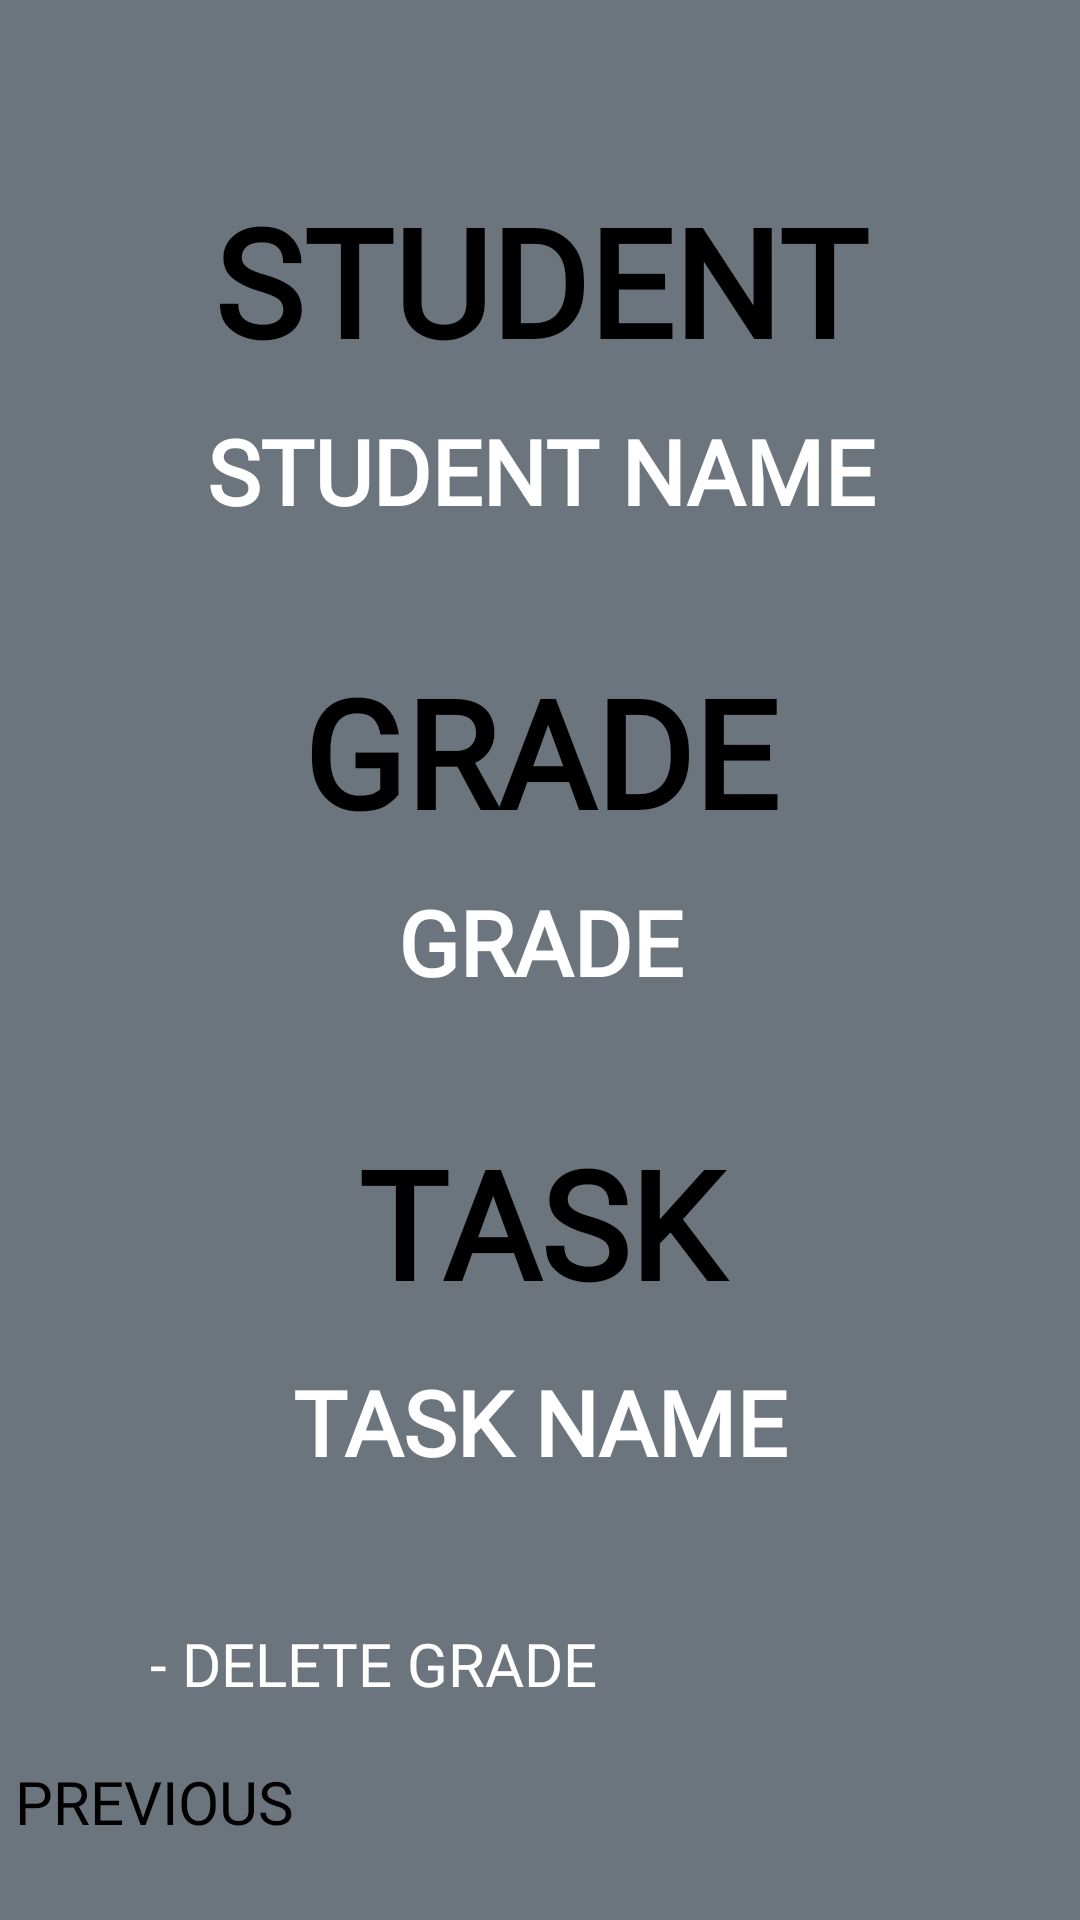

Write the Android layout XML for this screen, with the resource values it uses.
<!-- AndroidManifest.xml: application theme AppTheme.NoActionBar -->
<!-- res/layout/fragment_grade_details.xml -->
<?xml version="1.0" encoding="utf-8"?>
<androidx.constraintlayout.widget.ConstraintLayout xmlns:android="http://schemas.android.com/apk/res/android"
    xmlns:app="http://schemas.android.com/apk/res-auto"
    xmlns:tools="http://schemas.android.com/tools"
    android:id="@+id/frameLayout"
    android:layout_width="match_parent"
    android:layout_height="match_parent"
    android:layout_gravity="center_horizontal"
    android:background="@color/main_dark_gray"
    tools:context=".subjects_fragment">


    <TextView
        android:id="@+id/subject_grade"
        android:layout_width="match_parent"
        android:layout_height="wrap_content"
        android:layout_marginTop="60dp"
        android:fontFamily="@font/rasa"
        android:text="@string/student"
        android:textAlignment="center"
        android:textColor="@color/black"
        android:textSize="50sp"
        android:textStyle="bold"
        app:layout_constraintEnd_toEndOf="parent"
        app:layout_constraintHorizontal_bias="1.0"
        app:layout_constraintStart_toStartOf="parent"
        app:layout_constraintTop_toTopOf="parent" />

    <TextView
        android:id="@+id/student_name_grade"
        android:layout_width="match_parent"
        android:layout_height="wrap_content"
        android:layout_marginTop="10dp"
        android:fontFamily="@font/rasa"
        android:text="@string/student_name"
        android:textAlignment="center"
        android:textColor="@color/white"
        android:textSize="30sp"
        android:textStyle="bold"
        app:layout_constraintEnd_toEndOf="parent"
        app:layout_constraintHorizontal_bias="0.0"
        app:layout_constraintStart_toStartOf="parent"
        app:layout_constraintTop_toBottomOf="@id/subject_grade" />

    <TextView
        android:id="@+id/grade_grade"
        android:layout_width="match_parent"
        android:layout_height="wrap_content"
        android:layout_marginTop="40dp"
        android:fontFamily="@font/rasa"
        android:text="@string/grade_value"
        android:textAlignment="center"
        android:textColor="@color/black"
        android:textSize="50sp"
        android:textStyle="bold"
        app:layout_constraintEnd_toEndOf="parent"
        app:layout_constraintHorizontal_bias="1.0"
        app:layout_constraintStart_toStartOf="parent"
        app:layout_constraintTop_toBottomOf="@id/student_name_grade" />

    <TextView
        android:id="@+id/grade_value_grade"
        android:layout_width="match_parent"
        android:layout_height="wrap_content"
        android:layout_marginTop="10dp"
        android:fontFamily="@font/rasa"
        android:text="@string/grade_value"
        android:textAlignment="center"
        android:textColor="@color/white"
        android:textSize="30sp"
        android:textStyle="bold"
        app:layout_constraintEnd_toEndOf="parent"
        app:layout_constraintHorizontal_bias="0.0"
        app:layout_constraintStart_toStartOf="parent"
        app:layout_constraintTop_toBottomOf="@id/grade_grade" />

    <TextView
        android:id="@+id/task_grade"
        android:layout_width="match_parent"
        android:layout_height="wrap_content"
        android:layout_marginTop="40dp"
        android:fontFamily="@font/rasa"
        android:text="@string/task"
        android:textAlignment="center"
        android:textColor="@color/black"
        android:textSize="50sp"
        android:textStyle="bold"
        app:layout_constraintEnd_toEndOf="parent"
        app:layout_constraintHorizontal_bias="1.0"
        app:layout_constraintStart_toStartOf="parent"
        app:layout_constraintTop_toBottomOf="@id/grade_value_grade"  />

    <TextView
        android:id="@+id/task_name_grade"
        android:layout_width="match_parent"
        android:layout_height="wrap_content"
        android:layout_marginTop="10dp"
        android:layout_marginBottom="29dp"
        android:fontFamily="@font/rasa"
        android:text="@string/why_grade"
        android:textAlignment="center"
        android:textColor="@color/white"
        android:textSize="30sp"
        android:textStyle="bold"
        app:layout_constraintBottom_toTopOf="@+id/button_delete_grade"
        app:layout_constraintEnd_toEndOf="parent"
        app:layout_constraintHorizontal_bias="0.0"
        app:layout_constraintStart_toStartOf="parent"
        app:layout_constraintTop_toBottomOf="@id/task_grade" />

    <Button
        android:id="@+id/button_delete_grade"
        android:layout_width="match_parent"
        android:layout_height="43dp"
        android:layout_marginStart="50dp"
        android:layout_marginTop="15dp"
        android:background="@null"
        android:fontFamily="@font/rasa"
        android:text="@string/button_delete_grade"
        android:textAlignment="viewStart"
        android:textColor="@color/white"

        android:textSize="20dp"
        app:layout_constraintBottom_toTopOf="@+id/button_back_grade"
        app:layout_constraintEnd_toEndOf="parent"
        app:layout_constraintHorizontal_bias="1.0"
        app:layout_constraintStart_toStartOf="parent"
        app:layout_constraintTop_toBottomOf="@+id/task_name_grade" />

    <Button
        android:id="@+id/button_back_grade"
        android:layout_width="match_parent"
        android:layout_height="43dp"
        android:layout_marginStart="5dp"
        android:layout_marginBottom="10dp"
        android:background="@null"
        android:fontFamily="@font/rasa"
        android:text="@string/back"
        android:textAlignment="viewStart"

        android:textColor="@color/black"
        android:textSize="20dp"
        app:layout_constraintBottom_toBottomOf="parent"
        app:layout_constraintEnd_toEndOf="parent"
        app:layout_constraintHorizontal_bias="0.0"
        app:layout_constraintStart_toStartOf="parent" />

</androidx.constraintlayout.widget.ConstraintLayout>
<!-- resources referenced by this layout -->
<resources>
  <color name="black">#FF000000</color>
  <color name="main_dark_gray">#6C757D</color>
  <color name="white">#FFFFFFFF</color>
  <string name="back"> PREVIOUS </string>
  <string name="button_delete_grade">- DELETE GRADE</string>
  <string name="grade_value">GRADE</string>
  <string name="student">STUDENT</string>
  <string name="student_name">STUDENT NAME</string>
  <string name="task">TASK</string>
  <string name="why_grade">TASK NAME</string>
</resources>
